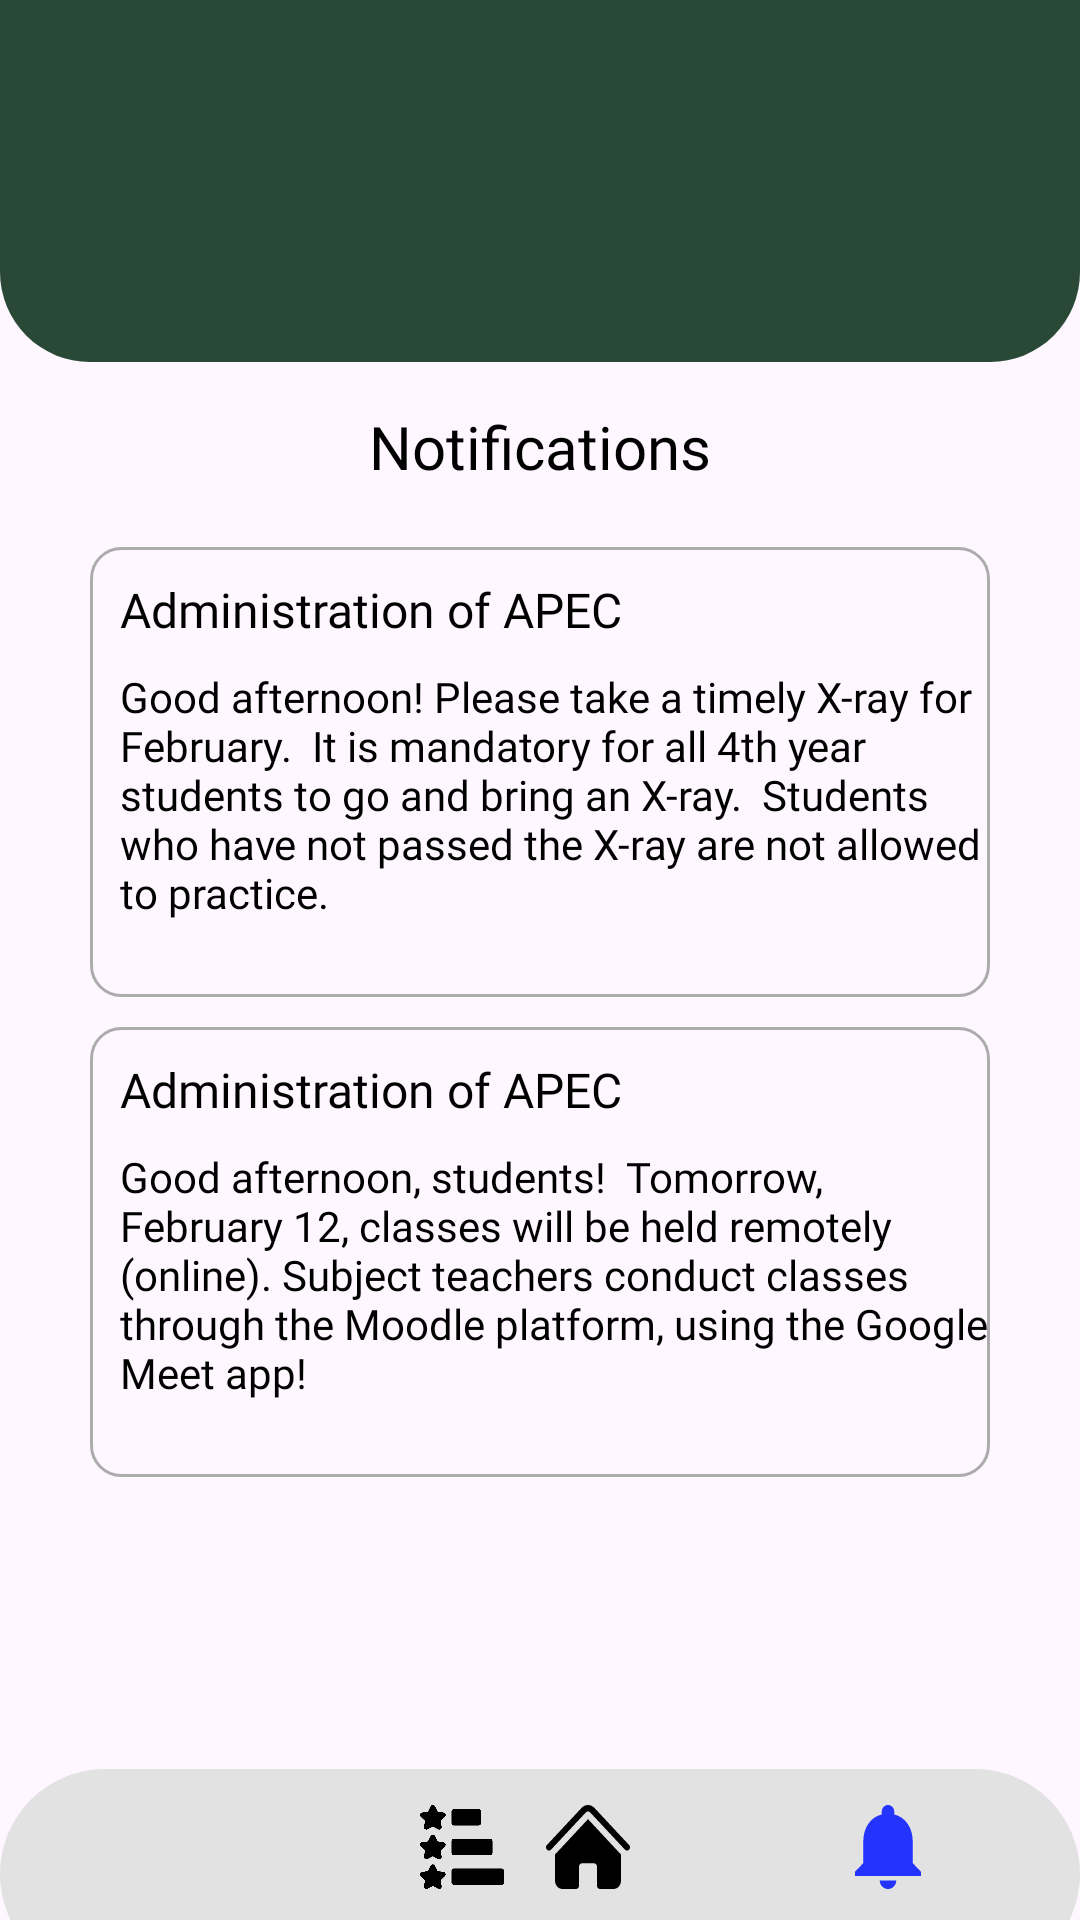

Write the Android layout XML for this screen, with the resource values it uses.
<!-- AndroidManifest.xml: application theme Theme.APECApplication -->
<!-- res/layout/page11.xml -->
<?xml version="1.0" encoding="utf-8"?>
<androidx.constraintlayout.widget.ConstraintLayout xmlns:android="http://schemas.android.com/apk/res/android"
    xmlns:app="http://schemas.android.com/apk/res-auto"
    xmlns:tools="http://schemas.android.com/tools"
    android:layout_width="match_parent"
    android:layout_height="match_parent">


    <EditText
        android:id="@+id/editText4"
        android:layout_width="300dp"
        android:layout_height="150dp"
        android:layout_marginTop="20dp"
        android:background="@drawable/graybox"
        android:fontFamily="@font/oxygen"
        android:paddingLeft="10dp"
        android:paddingTop="15dp"
        android:text="Good afternoon! Please take a timely X-ray for February.  It is mandatory for all 4th year students to go and bring an X-ray.  Students who have not passed the X-ray are not allowed to practice."
        android:textColor="#000000"
        android:textSize="14sp"
        app:layout_constraintEnd_toEndOf="parent"
        app:layout_constraintStart_toStartOf="parent"
        app:layout_constraintTop_toBottomOf="@+id/textView9" />

    <EditText
        android:id="@+id/editText1"
        android:layout_width="match_parent"
        android:layout_height="170dp"
        android:layout_marginTop="-50dp"
        android:background="@drawable/upbox"
        android:text="."
        android:textColor="#294936"
        app:layout_constraintEnd_toEndOf="parent"
        app:layout_constraintStart_toStartOf="parent"
        app:layout_constraintTop_toTopOf="parent" />

    <ImageView
        android:id="@+id/imageView2"
        android:layout_width="wrap_content"
        android:layout_height="130dp"
        android:layout_marginTop="-5dp"
        app:layout_constraintEnd_toEndOf="parent"
        app:layout_constraintStart_toStartOf="parent"
        app:layout_constraintTop_toTopOf="parent"
        app:srcCompat="@drawable/logo" />

    <TextView
        android:id="@+id/textView9"
        android:layout_width="wrap_content"
        android:layout_height="wrap_content"
        android:layout_marginTop="10dp"
        android:fontFamily="@font/oxygen_bold"
        android:text="Notifications"
        android:textColor="#000000"
        android:textSize="20sp"
        app:layout_constraintEnd_toEndOf="parent"
        app:layout_constraintStart_toStartOf="parent"
        app:layout_constraintTop_toBottomOf="@+id/imageView2" />

    <EditText
        android:id="@+id/navbargray"
        android:layout_width="match_parent"
        android:layout_height="70dp"
        android:layout_marginBottom="-20dp"
        android:background="@drawable/navbargray"
        android:text="."
        android:textColor="#E1E1E1"
        app:layout_constraintBottom_toBottomOf="parent"
        app:layout_constraintEnd_toEndOf="parent"
        app:layout_constraintHorizontal_bias="0.0"
        app:layout_constraintStart_toStartOf="parent" />

    <ImageView
        android:id="@+id/imageView27"
        android:layout_width="28dp"
        android:layout_height="28dp"
        android:layout_marginStart="50dp"
        android:layout_marginTop="12dp"
        app:layout_constraintStart_toStartOf="@+id/navbargray"
        app:layout_constraintTop_toTopOf="@+id/navbargray"
        app:srcCompat="@drawable/planetacometa" />

    <ImageView
        android:id="@+id/imageView28"
        android:layout_width="28dp"
        android:layout_height="28dp"
        android:layout_marginStart="140dp"
        android:layout_marginTop="12dp"
        app:layout_constraintStart_toStartOf="parent"
        app:layout_constraintTop_toTopOf="@+id/navbargray"
        app:srcCompat="@drawable/ratestars" />

    <TextView
        android:id="@+id/textView27"
        android:layout_width="wrap_content"
        android:layout_height="wrap_content"
        android:layout_marginStart="10dp"
        android:layout_marginTop="10dp"
        android:fontFamily="@font/oxygen_bold"
        android:text="Administration of APEC"
        android:textColor="#000000"
        android:textSize="16sp"
        app:layout_constraintStart_toStartOf="@+id/editText4"
        app:layout_constraintTop_toTopOf="@+id/editText4" />

    <EditText
        android:id="@+id/editText5"
        android:layout_width="300dp"
        android:layout_height="150dp"
        android:layout_marginTop="10dp"
        android:background="@drawable/graybox"
        android:fontFamily="@font/oxygen"
        android:paddingLeft="10dp"
        android:paddingTop="15dp"
        android:text="Good afternoon, students!  Tomorrow, February 12, classes will be held remotely (online). Subject teachers conduct classes through the Moodle platform, using the Google Meet app!"
        android:textColor="#000000"
        android:textSize="14sp"
        app:layout_constraintEnd_toEndOf="parent"
        app:layout_constraintStart_toStartOf="parent"
        app:layout_constraintTop_toBottomOf="@+id/editText4" />

    <TextView
        android:id="@+id/textView28"
        android:layout_width="wrap_content"
        android:layout_height="wrap_content"
        android:layout_marginStart="10dp"
        android:layout_marginTop="10dp"
        android:fontFamily="@font/oxygen_bold"
        android:text="Administration of APEC"
        android:textColor="#000000"
        android:textSize="16sp"
        app:layout_constraintStart_toStartOf="@+id/editText5"
        app:layout_constraintTop_toTopOf="@+id/editText5" />

    <ImageView
        android:id="@+id/imageView30"
        android:layout_width="28dp"
        android:layout_height="28dp"
        android:layout_marginTop="12dp"
        android:layout_marginEnd="150dp"
        app:layout_constraintEnd_toEndOf="parent"
        app:layout_constraintTop_toTopOf="@+id/navbargray"
        app:srcCompat="@drawable/group__1_" />

    <ImageView
        android:id="@+id/imageView31"
        android:layout_width="wrap_content"
        android:layout_height="wrap_content"
        android:layout_marginTop="12dp"
        android:layout_marginEnd="50dp"
        app:layout_constraintEnd_toEndOf="@+id/navbargray"
        app:layout_constraintTop_toTopOf="@+id/navbargray"
        app:srcCompat="@drawable/ic_baseline_notifications__1_" />

</androidx.constraintlayout.widget.ConstraintLayout>
<!-- resources referenced by this layout -->
<resources>
  <!-- drawable graybox (drawable) -->
  <?xml version="1.0" encoding="utf-8"?>
  <shape xmlns:android="http://schemas.android.com/apk/res/android">
      <corners android:radius="10dp" />
      <stroke
          android:color="#ACACAC"
          android:width="1dp" />
  </shape>
  <!-- drawable group__1_ (drawable) -->
  <vector xmlns:android="http://schemas.android.com/apk/res/android"
      android:width="28dp"
      android:height="28dp"
      android:viewportWidth="28"
      android:viewportHeight="28">
    <path
        android:pathData="M13.294,2.454C13.482,2.253 13.736,2.141 14,2.141C14.265,2.141 14.519,2.253 14.706,2.454L26.283,14.849C26.375,14.952 26.485,15.033 26.607,15.089C26.729,15.145 26.86,15.175 26.993,15.176C27.125,15.177 27.257,15.15 27.38,15.096C27.502,15.042 27.614,14.962 27.708,14.862C27.802,14.762 27.876,14.642 27.926,14.51C27.976,14.379 28.001,14.238 28,14.096C27.999,13.954 27.971,13.814 27.919,13.683C27.866,13.553 27.79,13.435 27.695,13.336L16.12,0.94C15.841,0.642 15.511,0.406 15.147,0.244C14.784,0.083 14.394,0 14,0C13.607,0 13.217,0.083 12.853,0.244C12.49,0.406 12.159,0.642 11.881,0.94L0.305,13.336C0.209,13.435 0.133,13.553 0.081,13.683C0.029,13.814 0.001,13.954 0,14.096C-0.001,14.238 0.024,14.379 0.075,14.511C0.125,14.642 0.199,14.762 0.293,14.862C0.387,14.962 0.498,15.042 0.621,15.095C0.744,15.149 0.876,15.176 1.008,15.175C1.141,15.174 1.272,15.144 1.394,15.088C1.516,15.032 1.626,14.95 1.718,14.848L13.294,2.454Z"
        android:fillColor="#000000"/>
    <path
        android:pathData="M14,4.723L24.869,16.361C24.909,16.404 24.949,16.444 24.99,16.484V25.325C24.99,26.802 23.872,28 22.493,28H17.997C17.732,28 17.478,27.887 17.29,27.687C17.103,27.486 16.998,27.214 16.998,26.93V20.511C16.998,20.227 16.892,19.955 16.705,19.755C16.518,19.554 16.264,19.441 15.998,19.441H12.002C11.737,19.441 11.483,19.554 11.296,19.755C11.108,19.955 11.003,20.227 11.003,20.511V26.93C11.003,27.214 10.898,27.486 10.71,27.687C10.523,27.887 10.269,28 10.004,28H5.508C4.846,28 4.21,27.718 3.742,27.217C3.273,26.715 3.01,26.035 3.01,25.325V16.484C3.052,16.444 3.092,16.404 3.131,16.361L14,4.723Z"
        android:fillColor="#000000"/>
  </vector>
  <!-- drawable ic_baseline_notifications__1_ (drawable) -->
  <vector xmlns:android="http://schemas.android.com/apk/res/android"
      android:width="28dp"
      android:height="28dp"
      android:viewportWidth="28"
      android:viewportHeight="28">
    <path
        android:pathData="M14,28C15.512,28 16.75,26.708 16.75,25.128H11.25C11.25,25.89 11.54,26.62 12.056,27.159C12.571,27.697 13.271,28 14,28ZM22.25,19.385V12.205C22.25,7.797 19.995,4.107 16.063,3.13V2.154C16.063,0.962 15.141,0 14,0C12.859,0 11.938,0.962 11.938,2.154V3.13C7.991,4.107 5.75,7.783 5.75,12.205V19.385L3,22.256V23.692H25V22.256L22.25,19.385Z"
        android:fillColor="#2334FE"/>
  </vector>
  <!-- drawable navbargray (drawable) -->
  <?xml version="1.0" encoding="utf-8"?>
  <shape xmlns:android="http://schemas.android.com/apk/res/android">
      <solid android:color="#E2E2E2" />
      <corners android:radius="50dp" />
  </shape>
  <!-- drawable ratestars: png bitmap (drawable, 10159 bytes) -->
  <!-- drawable upbox (drawable) -->
  <?xml version="1.0" encoding="utf-8"?>
  <shape xmlns:android="http://schemas.android.com/apk/res/android">
      <solid android:color="#294936" />
      <corners android:radius="30dp" />
  </shape>
  <style name="Theme.APECApplication" parent="Base.Theme.APECApplication" />
  <style name="Base.Theme.APECApplication" parent="Theme.Material3.DayNight.NoActionBar">
          
          
      </style>
</resources>
